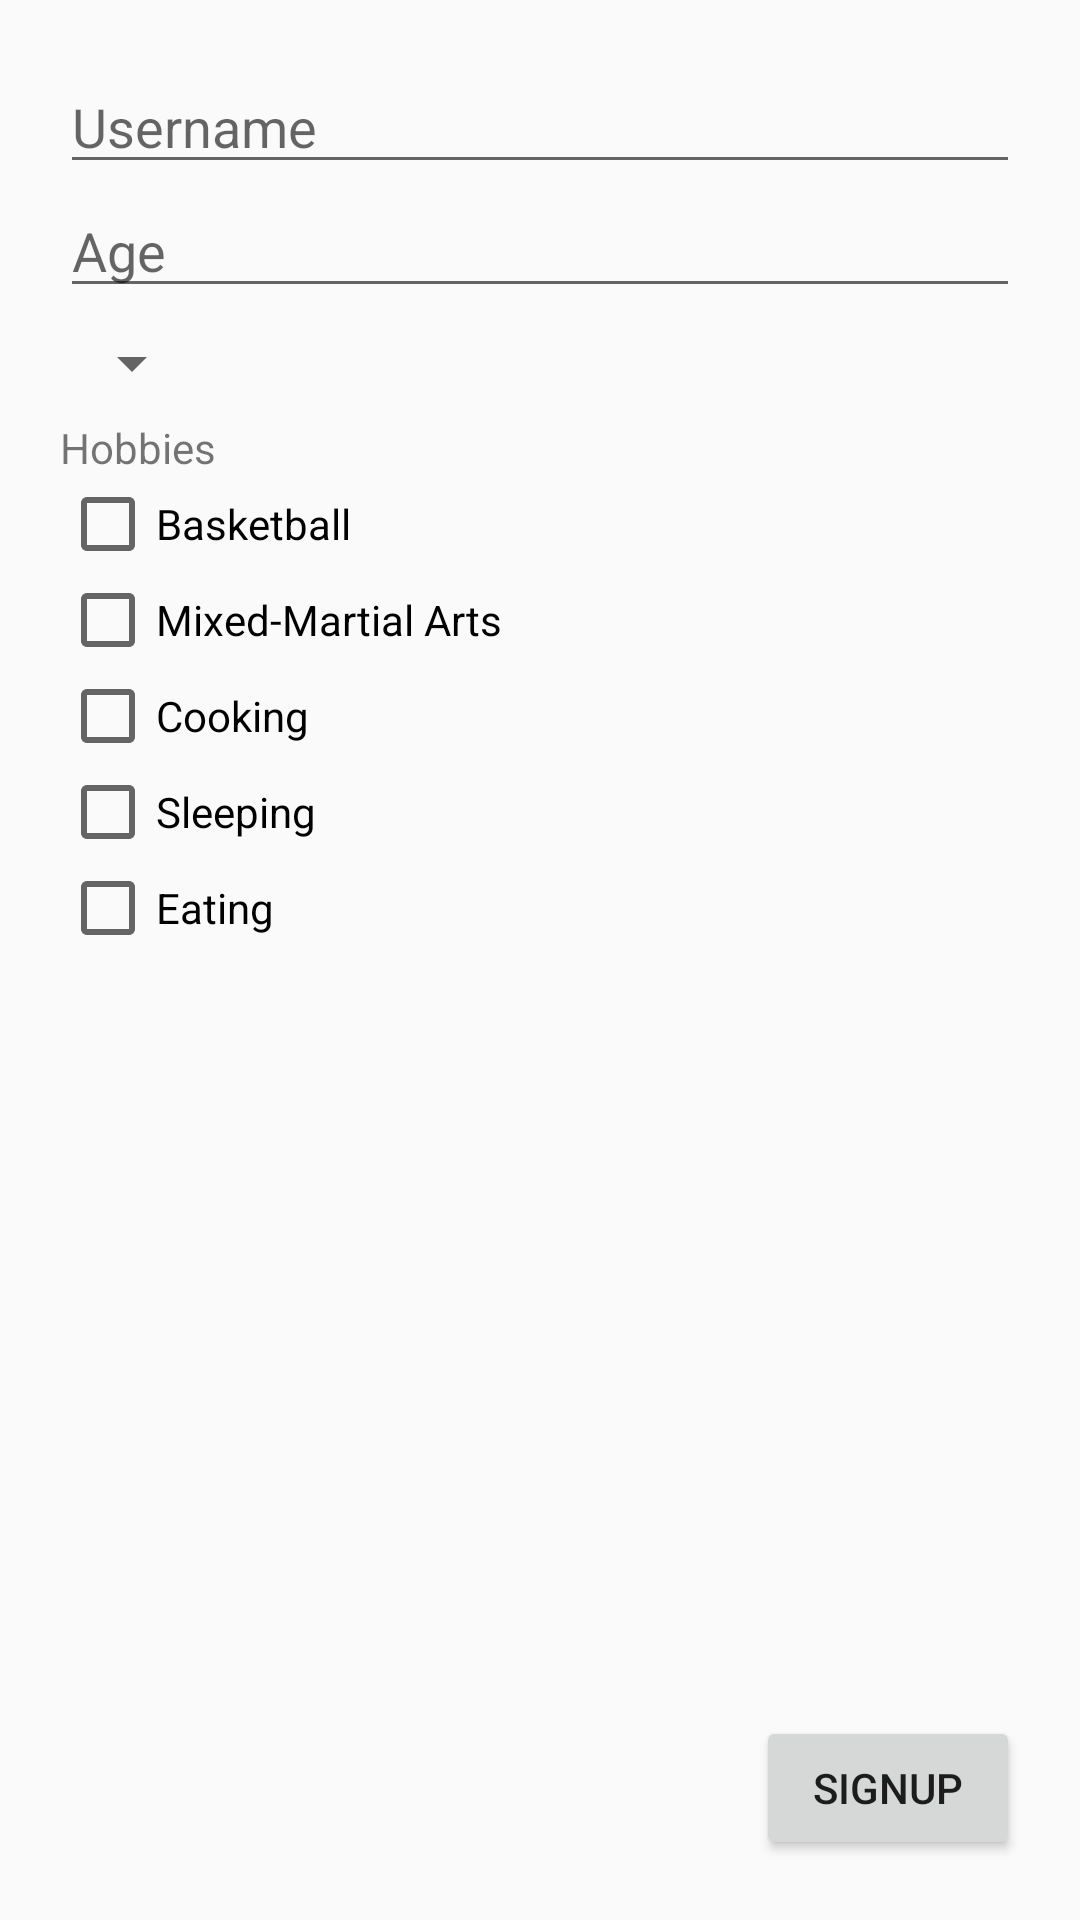

Reconstruct the res/layout file that produces this screen, plus the resources it refers to.
<!-- AndroidManifest.xml: application theme AppTheme -->
<!-- res/layout/activity_signup.xml -->
<?xml version="1.0" encoding="utf-8"?>
<RelativeLayout xmlns:android="http://schemas.android.com/apk/res/android"
    xmlns:app="http://schemas.android.com/apk/res-auto"
    xmlns:tools="http://schemas.android.com/tools"
    android:layout_width="match_parent"
    android:layout_height="match_parent"
    tools:context=".SignupActivity">


    <LinearLayout
        android:layout_width="match_parent"
        android:layout_height="match_parent"
        android:orientation="vertical"
        android:layout_margin="20dp"
        >

        <EditText
            android:id="@+id/edtTxtSgnupUsername"
            android:layout_width="match_parent"
            android:layout_height="wrap_content"
            android:hint="Username" />

        <EditText

            android:id="@+id/edtTxtSgnupAge"
            android:layout_width="match_parent"
            android:layout_height="wrap_content"
            android:ems="10"
            android:inputType="number"
            android:maxLength="3"
            android:hint="Age"/>

        <Spinner
            android:tooltipText="Gender"
            android:id="@+id/sprSgnupGender"
            android:layout_width="wrap_content"
            android:layout_height="37dp"></Spinner>

        <TextView
            android:text="Hobbies"
            android:layout_width="wrap_content"
            android:layout_height="wrap_content"
            />
        <LinearLayout
            android:orientation="vertical"
            android:layout_weight="1"
            android:layout_height="0dp"
            android:layout_width="match_parent">
            <CheckBox
                android:id="@+id/chkboxSgnup1"
                android:layout_width="wrap_content"
                android:layout_height="wrap_content"
                android:text="Basketball"/>
            <CheckBox
                android:id="@+id/chkboxSgnup2"
                android:layout_width="wrap_content"
                android:layout_height="wrap_content"
                android:text="Mixed-Martial Arts"/>
            <CheckBox
                android:id="@+id/chkboxSgnup3"
                android:layout_width="wrap_content"
                android:layout_height="wrap_content"
                android:text="Cooking"/>
            <CheckBox
                android:id="@+id/chkboxSgnup4"
                android:layout_width="wrap_content"
                android:layout_height="wrap_content"
                android:text="Sleeping"/>
            <CheckBox
                android:id="@+id/chkboxSgnup5"
                android:layout_width="wrap_content"
                android:layout_height="wrap_content"
                android:text="Eating"/>
        </LinearLayout>

        <Button
            android:layout_gravity="end"
            android:id="@+id/btnSgnup"
            android:layout_width="wrap_content"
            android:layout_height="wrap_content"
            android:text="Signup"/>



    </LinearLayout>
</RelativeLayout>
<!-- resources referenced by this layout -->
<resources>
  <style name="AppTheme" parent="Theme.AppCompat.Light.DarkActionBar">
          
          <item name="colorPrimary">@color/colorPrimary</item>
          <item name="colorPrimaryDark">@color/colorPrimaryDark</item>
          <item name="colorAccent">@color/colorAccent</item>
      </style>
  <!-- not gathered from this repository: default colours our renderer supplied (Android Studio template values) -->
  <color name="colorPrimary">#FF6200EE</color>
  <color name="colorPrimaryDark">#FF3700B3</color>
  <color name="colorAccent">#FF03DAC5</color>
</resources>
